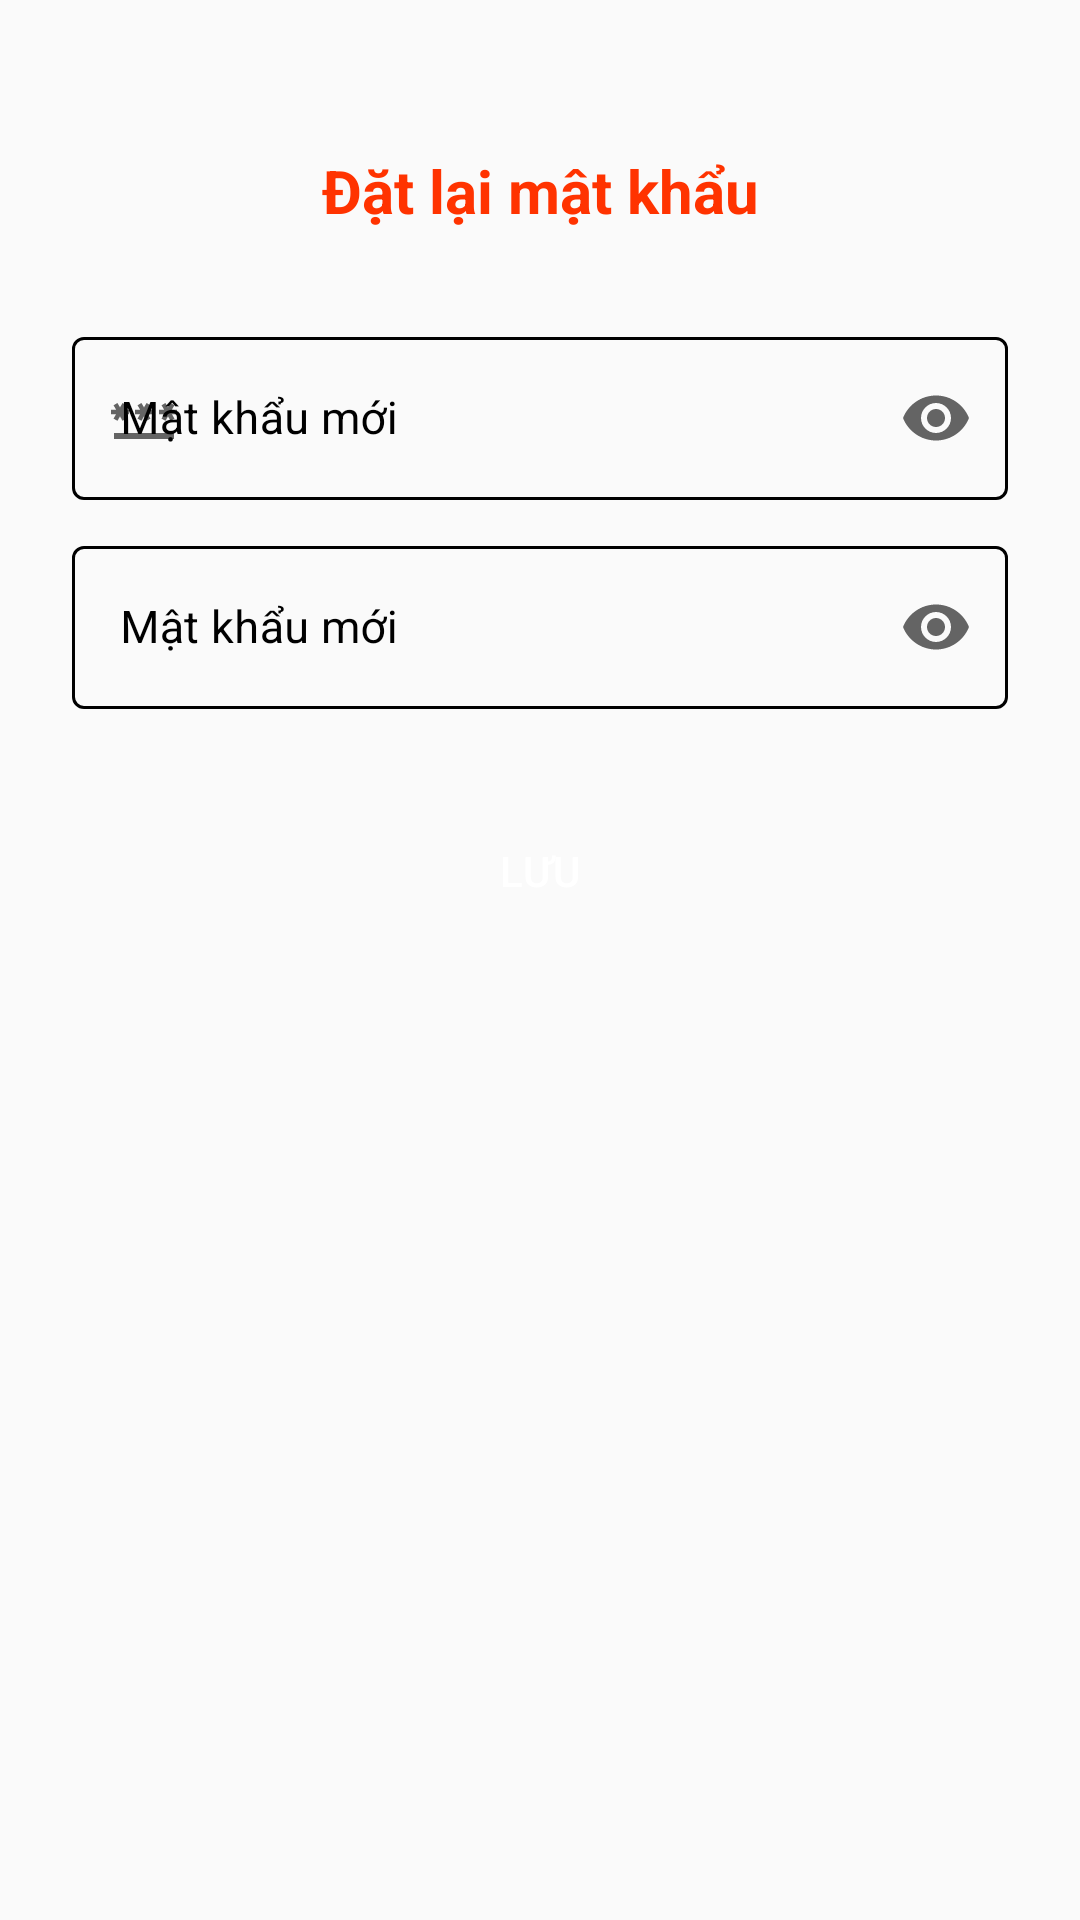

Android layout source for this screen:
<!-- AndroidManifest.xml: application theme Theme.MobileAppDev_NT118N11 -->
<!-- res/layout/activity_reset_password.xml -->
<?xml version="1.0" encoding="utf-8"?>
<androidx.constraintlayout.widget.ConstraintLayout xmlns:android="http://schemas.android.com/apk/res/android"
    xmlns:app="http://schemas.android.com/apk/res-auto"
    xmlns:tools="http://schemas.android.com/tools"
    android:layout_width="match_parent"
    android:layout_height="match_parent"
    tools:context=".ResetPassword">

    <TextView
        android:id="@+id/tv_reset"
        android:layout_width="wrap_content"
        android:layout_height="wrap_content"
        android:text="Đặt lại mật khẩu"
        android:textColor="@color/orange"
        android:textSize="@dimen/text_size_middle"
        android:textStyle="bold"
        app:layout_constraintTop_toTopOf="parent"
        app:layout_constraintLeft_toLeftOf="parent"
        app:layout_constraintRight_toRightOf="parent"
        android:layout_marginTop="50dp"/>

    <com.google.android.material.textfield.TextInputLayout
        android:id="@+id/til_reset_password"
        style="@style/CustomOutlineBox"
        android:layout_width="match_parent"
        android:layout_height="wrap_content"
        android:hint="Mật khẩu mới"
        app:startIconDrawable="@drawable/ic_baseline_password_24"
        app:layout_constraintTop_toBottomOf="@id/tv_reset"
        app:layout_constraintLeft_toLeftOf="parent"
        app:layout_constraintRight_toRightOf="parent"
        android:layout_marginHorizontal="24dp"
        app:endIconMode="password_toggle"
        android:layout_marginTop="30dp">

        <com.google.android.material.textfield.TextInputEditText
            android:id="@+id/et_reset_password"
            android:layout_width="match_parent"
            android:layout_height="wrap_content"
            android:inputType="textPassword"
            android:textSize="@dimen/text_size_small"/>
    </com.google.android.material.textfield.TextInputLayout>

    <com.google.android.material.textfield.TextInputLayout
        android:id="@+id/til_reset_confirmpassword"
        style="@style/CustomOutlineBox"
        android:layout_width="match_parent"
        android:layout_height="wrap_content"
        android:hint="Mật khẩu mới"
        app:startIconDrawable="@drawable/ic_baseline_verified_user_24"
        app:layout_constraintTop_toBottomOf="@id/til_reset_password"
        app:layout_constraintLeft_toLeftOf="parent"
        app:layout_constraintRight_toRightOf="parent"
        android:layout_marginHorizontal="24dp"
        app:endIconMode="password_toggle"
        android:layout_marginTop="10dp">

        <com.google.android.material.textfield.TextInputEditText
            android:id="@+id/et_reset_confirmpassword"
            android:layout_width="match_parent"
            android:layout_height="wrap_content"
            android:inputType="textPassword"
            android:textSize="@dimen/text_size_small" />
    </com.google.android.material.textfield.TextInputLayout>

    <Button
        android:id="@+id/btn_reset"
        android:layout_width="0dp"
        android:layout_height="wrap_content"
        android:background="@drawable/btn_design_r50"
        android:text="@string/button_save"
        android:textSize="@dimen/btn_text"
        android:textColor="@color/white"
        app:backgroundTint="@color/orange"
        app:layout_constraintTop_toBottomOf="@id/til_reset_confirmpassword"
        app:layout_constraintLeft_toLeftOf="parent"
        app:layout_constraintRight_toRightOf="parent"
        android:layout_marginHorizontal="30dp"
        android:layout_marginTop="30dp"/>

</androidx.constraintlayout.widget.ConstraintLayout>
<!-- resources referenced by this layout -->
<resources>
  <color name="orange">#ff3300</color>
  <color name="white">#FFFFFFFF</color>
  <dimen name="btn_text">14sp</dimen>
  <dimen name="text_size_middle">20sp</dimen>
  <dimen name="text_size_small">15sp</dimen>
  <!-- drawable ic_baseline_password_24 (drawable) -->
  <vector android:height="24dp" android:tint="#D3D3D3"
      android:viewportHeight="24" android:viewportWidth="24"
      android:width="24dp" xmlns:android="http://schemas.android.com/apk/res/android">
      <path android:fillColor="@android:color/white" android:pathData="M2,17h20v2H2V17zM3.15,12.95L4,11.47l0.85,1.48l1.3,-0.75L5.3,10.72H7v-1.5H5.3l0.85,-1.47L4.85,7L4,8.47L3.15,7l-1.3,0.75L2.7,9.22H1v1.5h1.7L1.85,12.2L3.15,12.95zM9.85,12.2l1.3,0.75L12,11.47l0.85,1.48l1.3,-0.75l-0.85,-1.48H15v-1.5h-1.7l0.85,-1.47L12.85,7L12,8.47L11.15,7l-1.3,0.75l0.85,1.47H9v1.5h1.7L9.85,12.2zM23,9.22h-1.7l0.85,-1.47L20.85,7L20,8.47L19.15,7l-1.3,0.75l0.85,1.47H17v1.5h1.7l-0.85,1.48l1.3,0.75L20,11.47l0.85,1.48l1.3,-0.75l-0.85,-1.48H23V9.22z"/>
  </vector>
  <string name="button_save">Lưu</string>
  <style name="CustomOutlineBox" parent="Widget.MaterialComponents.TextInputLayout.OutlinedBox">
          <item name="boxStrokeColor">@color/text_input_layout_stroke_color</item>
          <item name="android:textColorHint">@color/text_color_hint</item>
          <item name="hintTextColor">@color/green</item>
      </style>
  <style name="Theme.MobileAppDev_NT118N11" parent="Theme.MaterialComponents.DayNight.NoActionBar.Bridge">
          
          <item name="colorPrimary">@color/light_orange</item>
          <item name="colorPrimaryVariant">@color/orange</item>
          <item name="colorOnPrimary">@color/white</item>
          
          <item name="colorSecondary">@color/teal_200</item>
          <item name="colorSecondaryVariant">@color/teal_700</item>
          <item name="colorOnSecondary">@color/black</item>
          
  
          <item name="android:statusBarColor">@color/fui_transparent</item>
  
          
      </style>
  <color name="green">#109134</color>
  <color name="light_orange">#ff704d</color>
  <color name="teal_200">#FF03DAC5</color>
  <color name="teal_700">#FF018786</color>
  <color name="black">#FF000000</color>
</resources>
